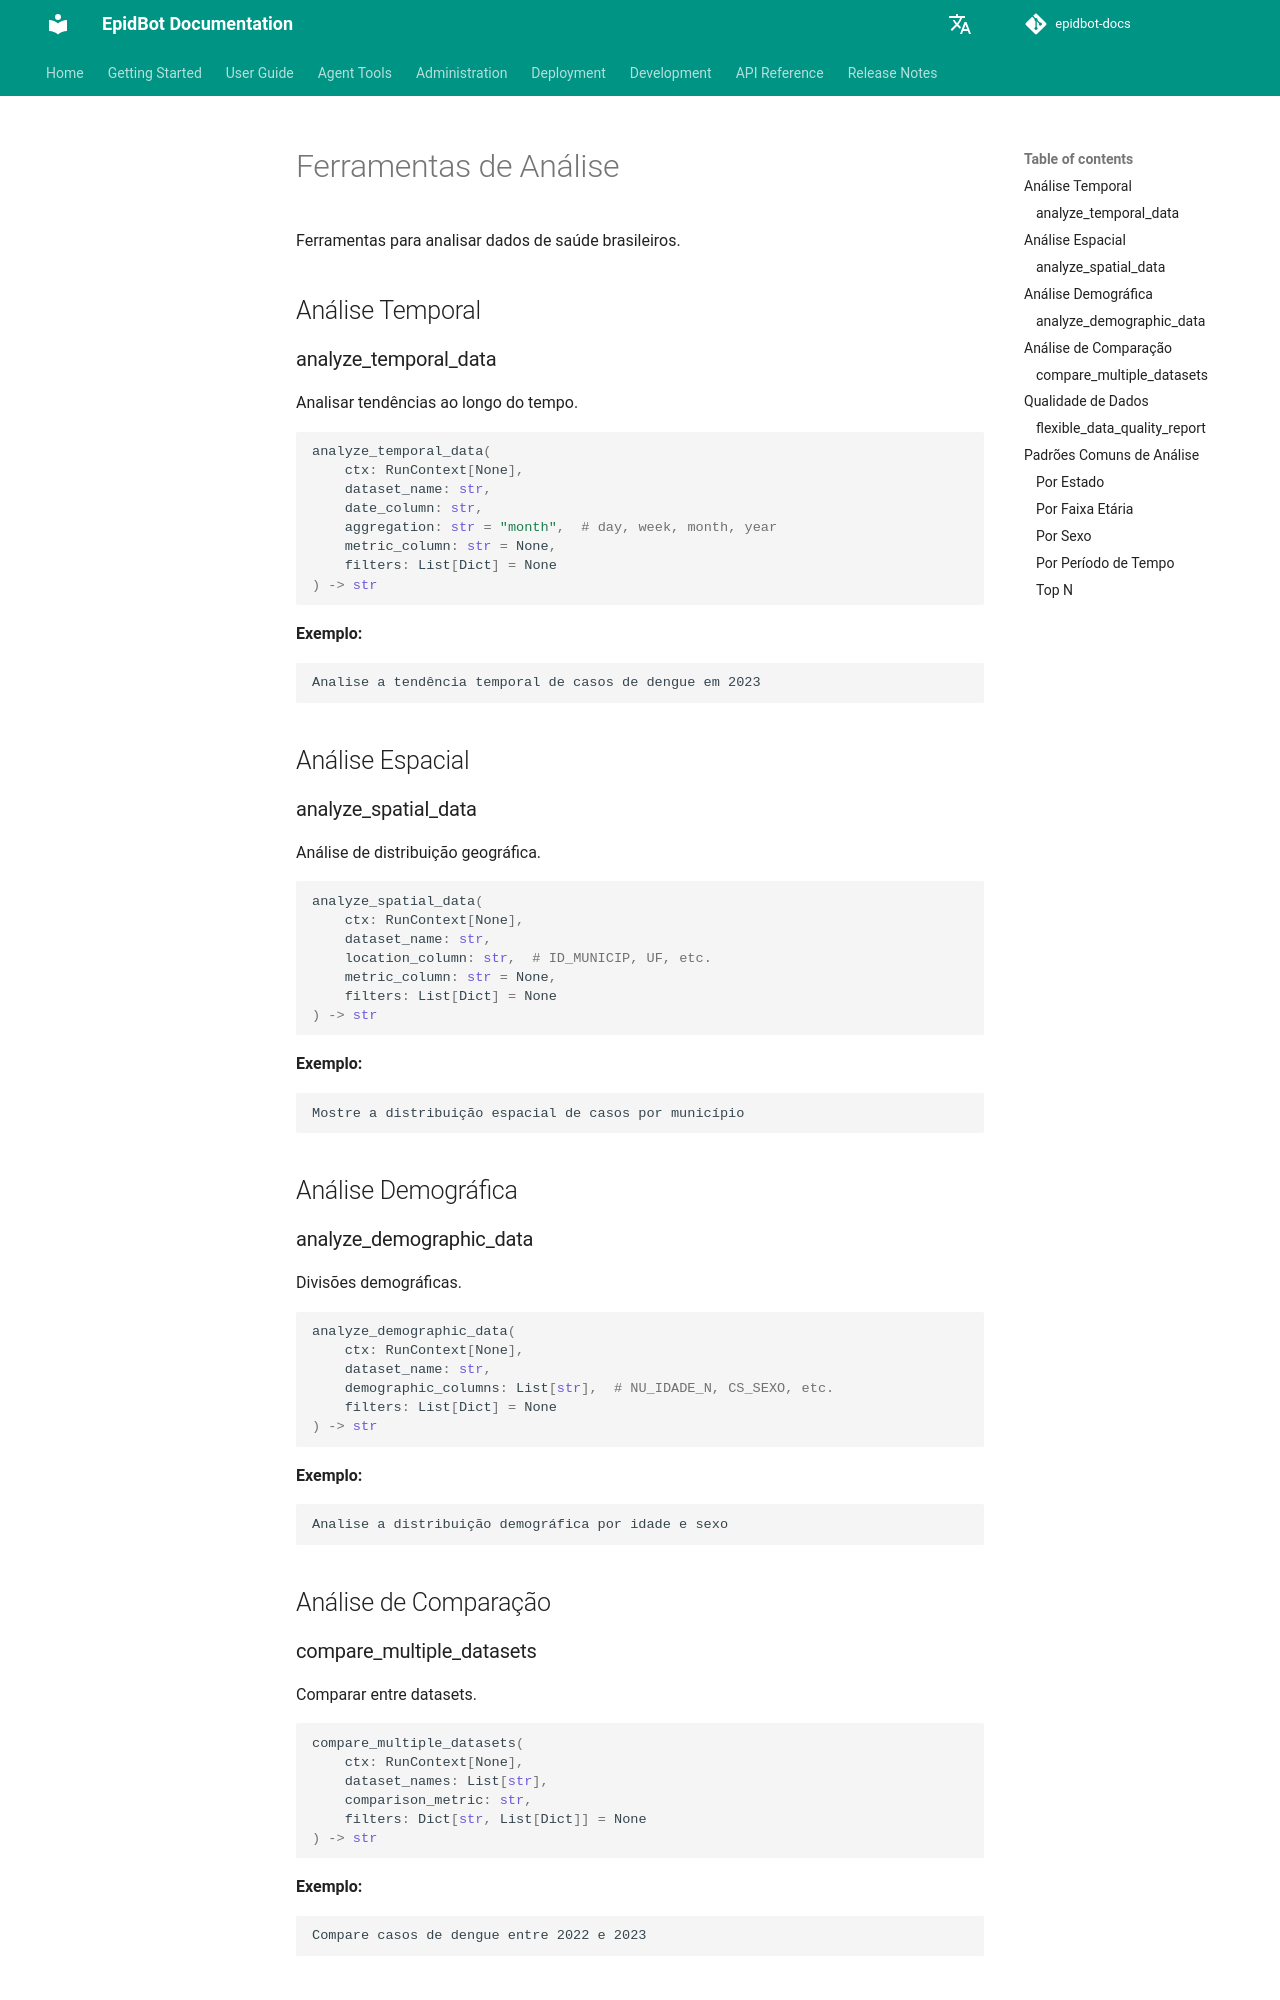

repository: Deeplearn-PeD/epidbot-docs · page: pt/tools/analysis-tools/index.html · generator: mkdocs

# Ferramentas de Análise

Ferramentas para analisar dados de saúde brasileiros.

## Análise Temporal

### analyze_temporal_data

Analisar tendências ao longo do tempo.

```python
analyze_temporal_data(
    ctx: RunContext[None],
    dataset_name: str,
    date_column: str,
    aggregation: str = "month",  # day, week, month, year
    metric_column: str = None,
    filters: List[Dict] = None
) -> str
```

**Exemplo:**
```
Analise a tendência temporal de casos de dengue em 2023
```

## Análise Espacial

### analyze_spatial_data

Análise de distribuição geográfica.

```python
analyze_spatial_data(
    ctx: RunContext[None],
    dataset_name: str,
    location_column: str,  # ID_MUNICIP, UF, etc.
    metric_column: str = None,
    filters: List[Dict] = None
) -> str
```

**Exemplo:**
```
Mostre a distribuição espacial de casos por município
```

## Análise Demográfica

### analyze_demographic_data

Divisões demográficas.

```python
analyze_demographic_data(
    ctx: RunContext[None],
    dataset_name: str,
    demographic_columns: List[str],  # NU_IDADE_N, CS_SEXO, etc.
    filters: List[Dict] = None
) -> str
```

**Exemplo:**
```
Analise a distribuição demográfica por idade e sexo
```

## Análise de Comparação
